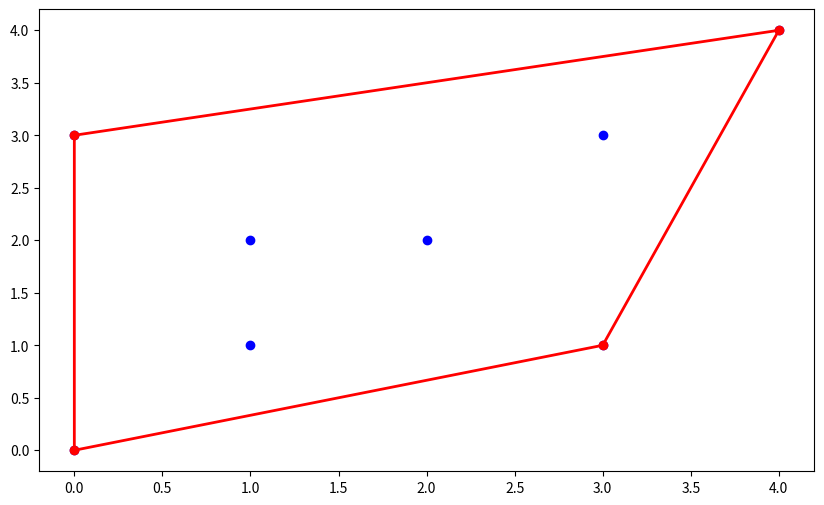

Write the Python code that produced this figure.
import numpy as np
import matplotlib.pyplot as plt

# Stores the result (points of convex hull)
hull = set()

# Returns the side of point p with respect to line
# joining points p1 and p2.
def findSide(p1, p2, p):
    val = (p[1] - p1[1]) * (p2[0] - p1[0]) - (p2[1] - p1[1]) * (p[0] - p1[0])
    if val > 0:
        return 1
    if val < 0:
        return -1
    return 0

# Returns a value proportional to the distance
# between the point p and the line joining the
# points p1 and p2
def lineDist(p1, p2, p):
    return abs((p[1] - p1[1]) * (p2[0] - p1[0]) - (p2[1] - p1[1]) * (p[0] - p1[0]))

# End points of line L are p1 and p2. side can have value
# 1 or -1 specifying each of the parts made by the line L
def quickHull(a, n, p1, p2, side):
    ind = -1
    max_dist = 0

    # Finding the point with maximum distance
    # from L and also on the specified side of L.
    for i in range(n):
        temp = lineDist(p1, p2, a[i])
        if (findSide(p1, p2, a[i]) == side) and (temp > max_dist):
            ind = i
            max_dist = temp

    # If no point is found, add the end points
    # of L to the convex hull.
    if ind == -1:
        hull.add(tuple(p1))
        hull.add(tuple(p2))
        return

    # Recur for the two parts divided by a[ind]
    quickHull(a, n, a[ind], p1, -findSide(a[ind], p1, p2))
    quickHull(a, n, a[ind], p2, -findSide(a[ind], p2, p1))

def printHull(a, n):
    # Sort the points based on x-coordinate
    a.sort(key=lambda x: x[0])

    # Finding the point with minimum and
    # maximum x-coordinate
    min_x = 0
    max_x = 0
    for i in range(1, n):
        if a[i][0] < a[min_x][0]:
            min_x = i
        if a[i][0] > a[max_x][0]:
            max_x = i

    # Recursively find convex hull points on
    # one side of line joining a[min_x] and
    # a[max_x]
    quickHull(a, n, a[min_x], a[max_x], 1)

    # Recursively find convex hull points on
    # other side of line joining a[min_x] and
    # a[max_x]
    quickHull(a, n, a[min_x], a[max_x], -1)

    # Sort the points in the hull to be in counterclockwise order
    hull_points = list(hull)
    centroid = np.mean(hull_points, axis=0)
    hull_points.sort(key=lambda p: np.arctan2(p[1] - centroid[1], p[0] - centroid[0]))

    print("The points in Convex Hull are:")
    for element in hull_points:
        print("(", element[0], ",", element[1], ") ", end=" ")

    return hull_points

def visualize(points, hull):
    points = np.array(points)  # Convert to NumPy array
    hull = np.array(hull)  # Convert hull to NumPy array
    plt.figure(figsize=(10, 6))
    plt.scatter(points[:, 0], points[:, 1], color='blue')  # all points
    # Ensure the hull is closed by connecting the last point back to the first
    hull_closed = np.append(hull, [hull[0]], axis=0)
    plt.plot(hull_closed[:, 0], hull_closed[:, 1], 'r-', lw=2)  # hull lines
    plt.plot(hull[:, 0], hull[:, 1], 'ro')  # hull points
    plt.show()

# Driver code
a = [[0, 3], [1, 1], [2, 2], [4, 4],
     [0, 0], [1, 2], [3, 1], [3, 3]]
n = len(a)
hull_points = printHull(a, n)
visualize(a, hull_points)